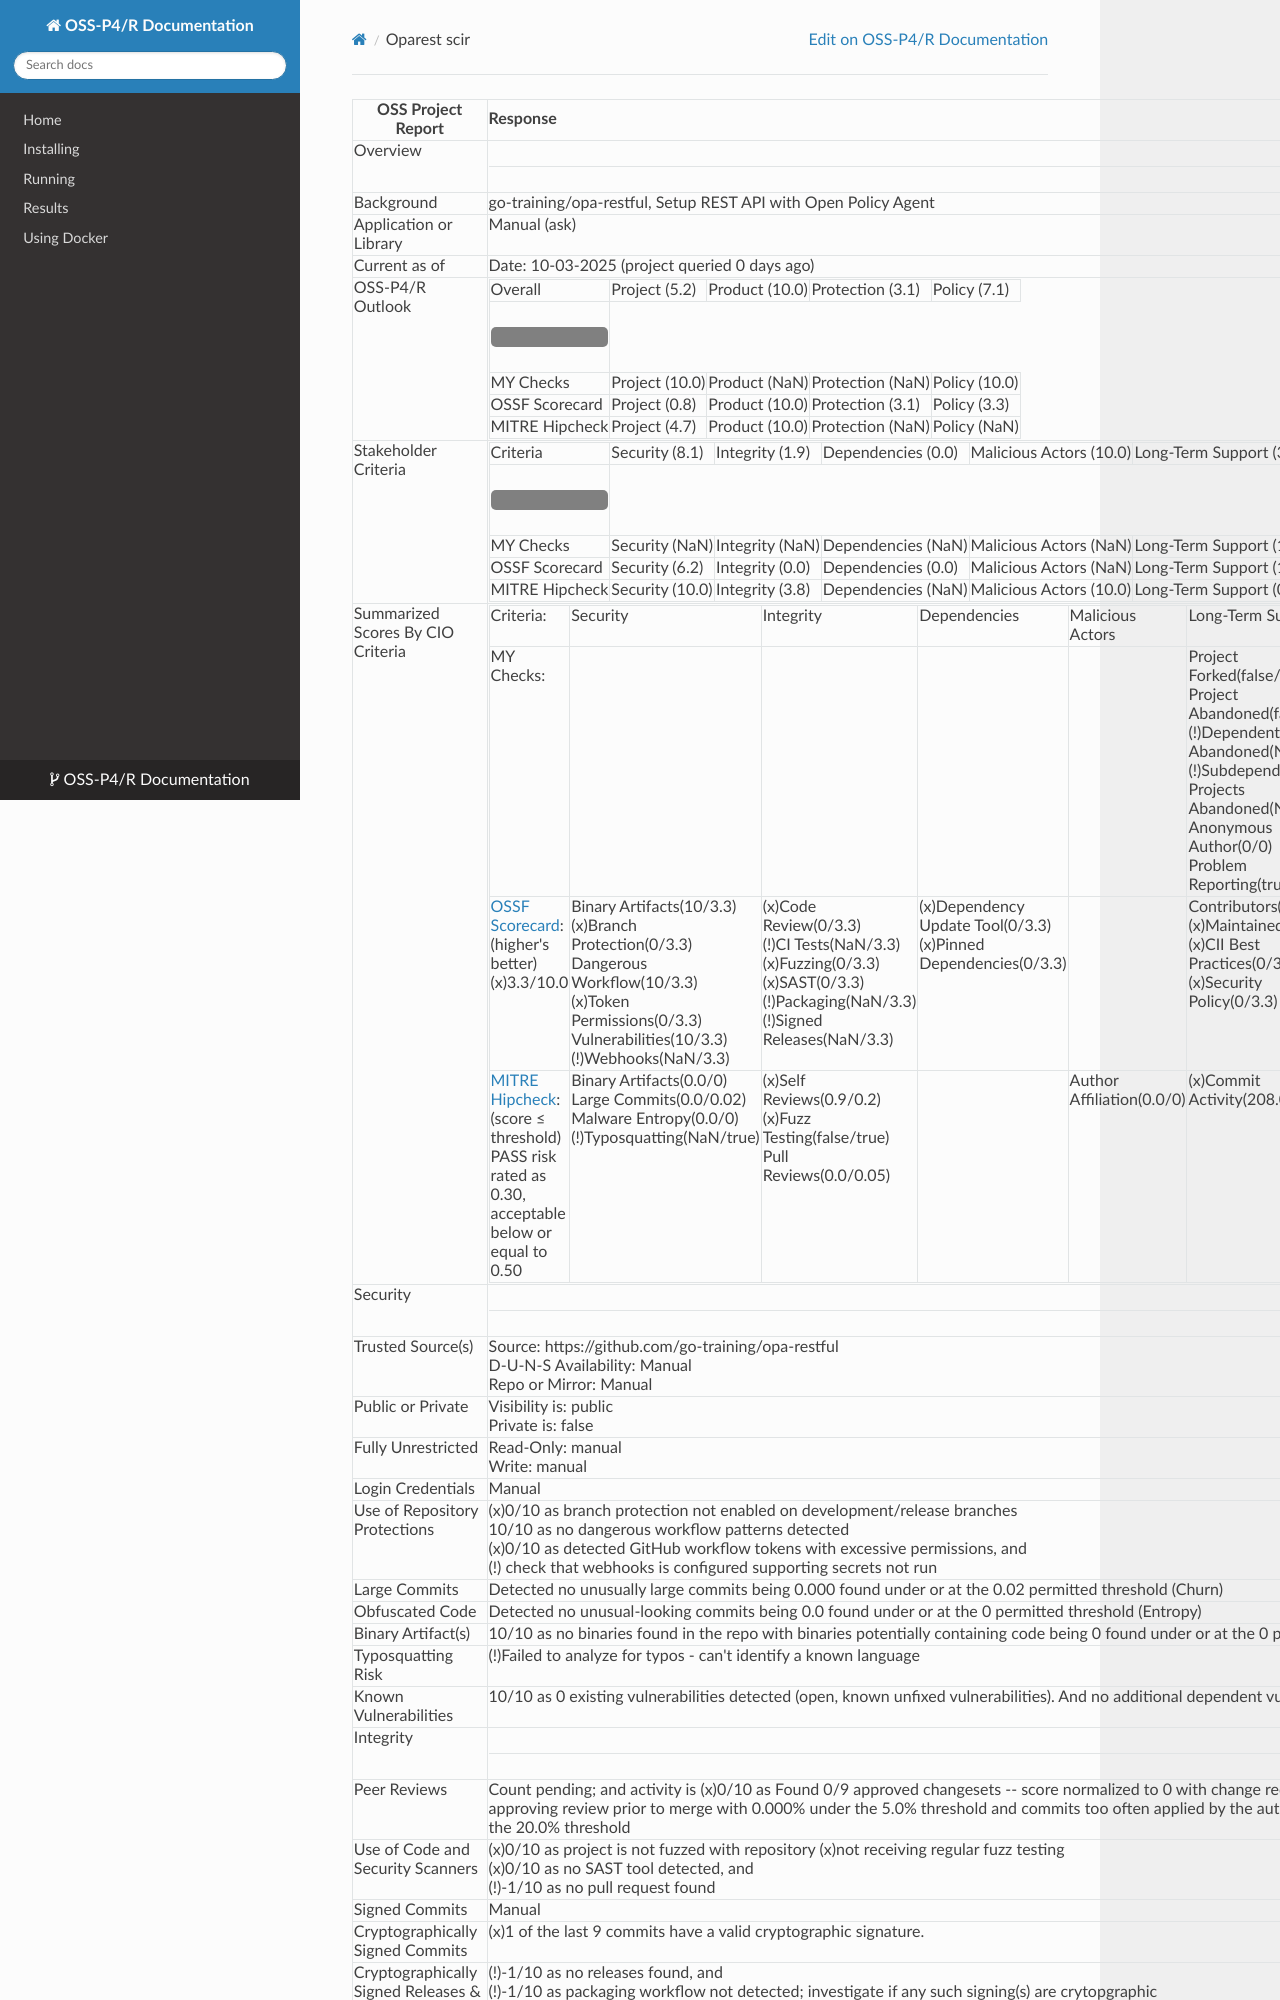

repository: cmu-sei/scir-oss · page: examples/oparest_scir/index.html · generator: mkdocs

| OSS Project Report | Response |
  |--------------------|:---------|
| Overview | <hr> |
| Background | go-training/opa-restful, Setup REST API with Open Policy Agent |
| Application or Library | Manual (ask) |
| Current as of | Date: 10-03-2025 (project queried 0 days ago) |
| OSS-P4/R Outlook | <table class='wrapped' data-mce-resize='false'><colgroup><col/></colgroup><tbody>      <tr><td>Overall</td><td style=''>Project (5.2)</td><td style=''>Product (10.0)</td><td style=''>Protection (3.1)</td><td style=''>Policy (7.1)</td></tr><tr><td><hr style='border: 10px solid gray; border-radius: 5px'/></td></tr><tr><td>MY Checks</td><td style=''>Project (10.0)</td><td style=''>Product (NaN)</td><td style=''>Protection (NaN)</td><td style=''>Policy (10.0)</td></tr><tr><td>OSSF Scorecard</td><td style=''>Project (0.8)</td><td style=''>Product (10.0)</td><td style=''>Protection (3.1)</td><td style=''>Policy (3.3)</td></tr><tr><td>MITRE Hipcheck</td><td style=''>Project (4.7)</td><td style=''>Product (10.0)</td><td style=''>Protection (NaN)</td><td style=''>Policy (NaN)</td></tr>  </tbody></table> |
| Stakeholder Criteria | <table class='wrapped' data-mce-resize='false'><colgroup><col/></colgroup><tbody>      <tr><td>Criteria</td><td style=''>Security (8.1)</td><td style=''>Integrity (1.9)</td><td style=''>Dependencies (0.0)</td><td style=''>Malicious Actors (10.0)</td><td style=''>Long-Term Support (3.8)</td><td style=''>Suitability (10.0)</td></tr><tr><td><hr style='border: 10px solid gray; border-radius: 5px'/></td></tr><tr><td>MY Checks</td><td style=''>Security (NaN)</td><td style=''>Integrity (NaN)</td><td style=''>Dependencies (NaN)</td><td style=''>Malicious Actors (NaN)</td><td style=''>Long-Term Support (10.0)</td><td style=''>Suitability (10.0)</td></tr><tr><td>OSSF Scorecard</td><td style=''>Security (6.2)</td><td style=''>Integrity (0.0)</td><td style=''>Dependencies (0.0)</td><td style=''>Malicious Actors (NaN)</td><td style=''>Long-Term Support (1.4)</td><td style=''>Suitability (10.0)</td></tr><tr><td>MITRE Hipcheck</td><td style=''>Security (10.0)</td><td style=''>Integrity (3.8)</td><td style=''>Dependencies (NaN)</td><td style=''>Malicious Actors (10.0)</td><td style=''>Long-Term Support (0.0)</td><td style=''>Suitability (NaN)</td></tr>  </tbody></table> |
| Summarized Scores By CIO Criteria |   <table class='wrapped' data-mce-resize='false'><colgroup><col/><col/><col/><col/><col/><col/><col/></colgroup><tbody>      <tr><td>Criteria:<br/></td><td>Security</td><td>Integrity</td><td>Dependencies</td><td>Malicious Actors</td><td>Long-Term Support</td><td>Suitability</td></tr><tr><td>MY Checks:<br/></td><td></td><td></td><td></td><td></td><td>Project Forked(false/false)<br/>Project Abandoned(false/false)<br/>(!)Dependent Projects Abandoned(NaN/0)<br/>(!)Subdependent Projects Abandoned(NaN/0)<br/>Anonymous Author(0/0)<br/>Problem Reporting(true/true)<br/></td><td>Sanctioned Author(0/0)<br/>Restrictive License(s)(0/0)<br/></td></tr><tr><td><a href='https://github.com/ossf/scorecard/blob/main/docs/checks.md'>OSSF Scorecard</a>:<br/>(higher's better) (x)3.3/10.0</td><td>Binary Artifacts(10/3.3)<br/>(x)Branch Protection(0/3.3)<br/>Dangerous Workflow(10/3.3)<br/>(x)Token Permissions(0/3.3)<br/>Vulnerabilities(10/3.3)<br/>(!)Webhooks(NaN/3.3)<br/></td><td>(x)Code Review(0/3.3)<br/>(!)CI Tests(NaN/3.3)<br/>(x)Fuzzing(0/3.3)<br/>(x)SAST(0/3.3)<br/>(!)Packaging(NaN/3.3)<br/>(!)Signed Releases(NaN/3.3)<br/></td><td>(x)Dependency Update Tool(0/3.3)<br/>(x)Pinned Dependencies(0/3.3)<br/></td><td></td><td>Contributors(10/3.3)<br/>(x)Maintained(0/3.3)<br/>(x)CII Best Practices(0/3.3)<br/>(x)Security Policy(0/3.3)<br/></td><td>License(10/3.3)<br/></td></tr><tr><td><a href='https://github.com/mitre/hipcheck/blob/hipcheck-v3.3.1/docs/book/src/using/analyses.md'>MITRE Hipcheck</a>:<br/>(score &le; threshold) PASS risk rated as 0.30, acceptable below or equal to 0.50</td><td>Binary Artifacts(0.0/0)<br/>Large Commits(0.0/0.02)<br/>Malware Entropy(0.0/0)<br/>(!)Typosquatting(NaN/true)<br/></td><td>(x)Self Reviews(0.9/0.2)<br/>(x)Fuzz Testing(false/true)<br/>Pull Reviews(0.0/0.05)<br/></td><td></td><td>Author Affiliation(0.0/0)<br/></td><td>(x)Commit Activity(208.0/71)<br/></td><td></td></tr>  </tbody></table> |
| Security | <hr> |
| Trusted Source(s) | Source: https://github.com/go-training/opa-restful<br>D-U-N-S Availability: Manual<br>Repo or Mirror: Manual |
| Public or Private | Visibility is: public<br>Private is: false |
| Fully Unrestricted | Read-Only: manual<br>Write: manual |
| Login Credentials | Manual |
| Use of Repository Protections | (x)0/10 as branch protection not enabled on development/release branches<br>10/10 as no dangerous workflow patterns detected<br>(x)0/10 as detected GitHub workflow tokens with excessive permissions, and<br>(!) check that webhooks is configured supporting secrets not run |
| Large Commits | Detected no unusually large commits being 0.000 found under or at the 0.02 permitted threshold (Churn) |
| Obfuscated Code | Detected no unusual-looking commits being 0.0 found under or at the 0 permitted threshold (Entropy) |
| Binary Artifact(s) | 10/10 as no binaries found in the repo with binaries potentially containing code being 0 found under or at the 0 permitted threshold |
| Typosquatting Risk | (!)Failed to analyze for typos - can't identify a known language |
| Known Vulnerabilities | 10/10 as 0 existing vulnerabilities detected (open, known unfixed vulnerabilities). And no additional dependent vul(s) detected |
| Integrity | <hr> |
| Peer Reviews | Count pending; and activity is (x)0/10 as Found 0/9 approved changesets -- score normalized to 0 with change requests often receiving approvin
